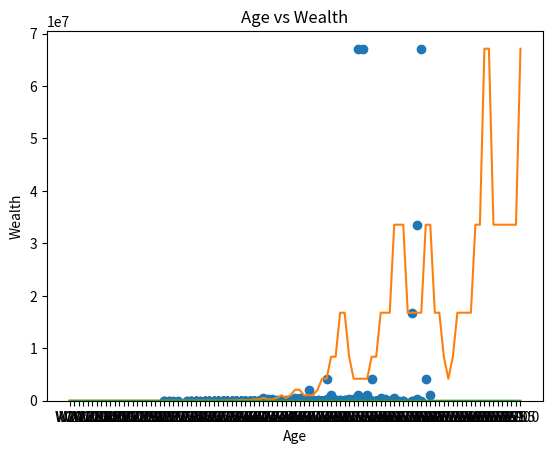

Reproduce this figure in Python.
import matplotlib.pyplot as plt
import numpy as np
import pandas as pd


class Person:
    def __init__(self):
        self.wealth = [1024]
        self.ability = int(np.random.normal(50, 10))
        if self.ability < 0:
            self.ability = 0
        if self.ability > 100:
            self.ability = 100

    def event(self):
        prob = np.random.randint(0, 10)
        if prob < 2:
            self.wealth.append(self.wealth[-1] * 0.5)
        elif prob > 6:
            ab_prob = np.random.randint(0, 101)
            if ab_prob < self.ability:
                self.wealth.append(self.wealth[-1] * 2)
            else:
                self.wealth.append(self.wealth[-1])
        else:
            self.wealth.append(self.wealth[-1])


people = []

for i in range(1000):
    person = Person()
    for ii in range(100):
        person.event()

    people.append(person)

columns = ["ability", "W20"]

for i in range(100):
    string = "W"
    age = 20 + (i + 1) / 2
    string = string + str(age)
    columns.append(string)

df_result = pd.DataFrame(columns=columns)

for i in range(len(people)):
    df_result.loc[i, "ability"] = people[i].ability
    for ii in range(len(columns)):
        if ii == 0:
            pass
        else:
            df_result.loc[i, columns[ii]] = people[i].wealth[ii - 1]

###########################################
Final_wealth = df_result["W70.0"]
ability = df_result["ability"]
age = columns[1:]

###########################################
#
plt.scatter(ability, Final_wealth)
plt.xlabel('Ability')
plt.ylabel('Wealth')
plt.title('Ability vs Wealth')
plt.show()

plt.hist(ability, bins=10, edgecolor='black')
plt.xlabel('Ability')
plt.ylabel('Frequency')
plt.title('Ability Distribution')
plt.show()
##################
# Show Max history
maxIndex = 0
maxW = 0
for i in range(df_result.shape[0]):
    if df_result.loc[i, "W70.0"] > maxW:
        maxW = df_result.loc[i, "W70.0"]
        maxIndex = i

print("Max wealth:")
print(maxW)
print("Ability of this person:")
print(df_result.loc[maxIndex, "ability"])
wealths = df_result.drop('ability', axis=1).iloc[maxIndex]
Max_wealths = df_result.drop('ability', axis=1).loc[maxIndex, "W70.0"]

plt.plot(age, wealths)
plt.xlabel('Age')
plt.ylabel('Wealth')
plt.title('Age vs Wealth')

plt.show()

# Show Min history
minIndex = 0
minW = 0
for i in range(df_result.shape[0]):
    if i == 0:
        minIndex = i
        minW = df_result.loc[i, "W70.0"]
    if df_result.loc[i, "W70.0"] < minW:
        minW = df_result.loc[i, "W70.0"]
        minIndex = i
print("Min wealth:")
print(minW)
print("Ability of this person:")
print(df_result.loc[minIndex, "ability"])
wealths = df_result.drop('ability', axis=1).iloc[minIndex]

plt.plot(age, wealths)
plt.xlabel('Age')
plt.ylabel('Wealth')
plt.title('Age vs Wealth')

plt.show()



# If Pareto principle
print("Mean")
print(df_result["W70.0"].mean())
print("Mode")
print(df_result["W70.0"].mode())
print("Median")
print(df_result["W70.0"].median())
print("Sum")
sum70 = float(df_result["W70.0"].sum())
print(df_result["W70.0"].sum())
print("max/sum:")
print(Max_wealths / sum70)

sorted_W70 = df_result.sort_values(by=["W70.0"], ascending=False)["W70.0"]

sum_20 = 0
for i in range(int(0.2 * sorted_W70.shape[0])):
    sum_20 += sorted_W70.iloc[i]

print("max20/sum:")
print(sum_20 / sum70)
